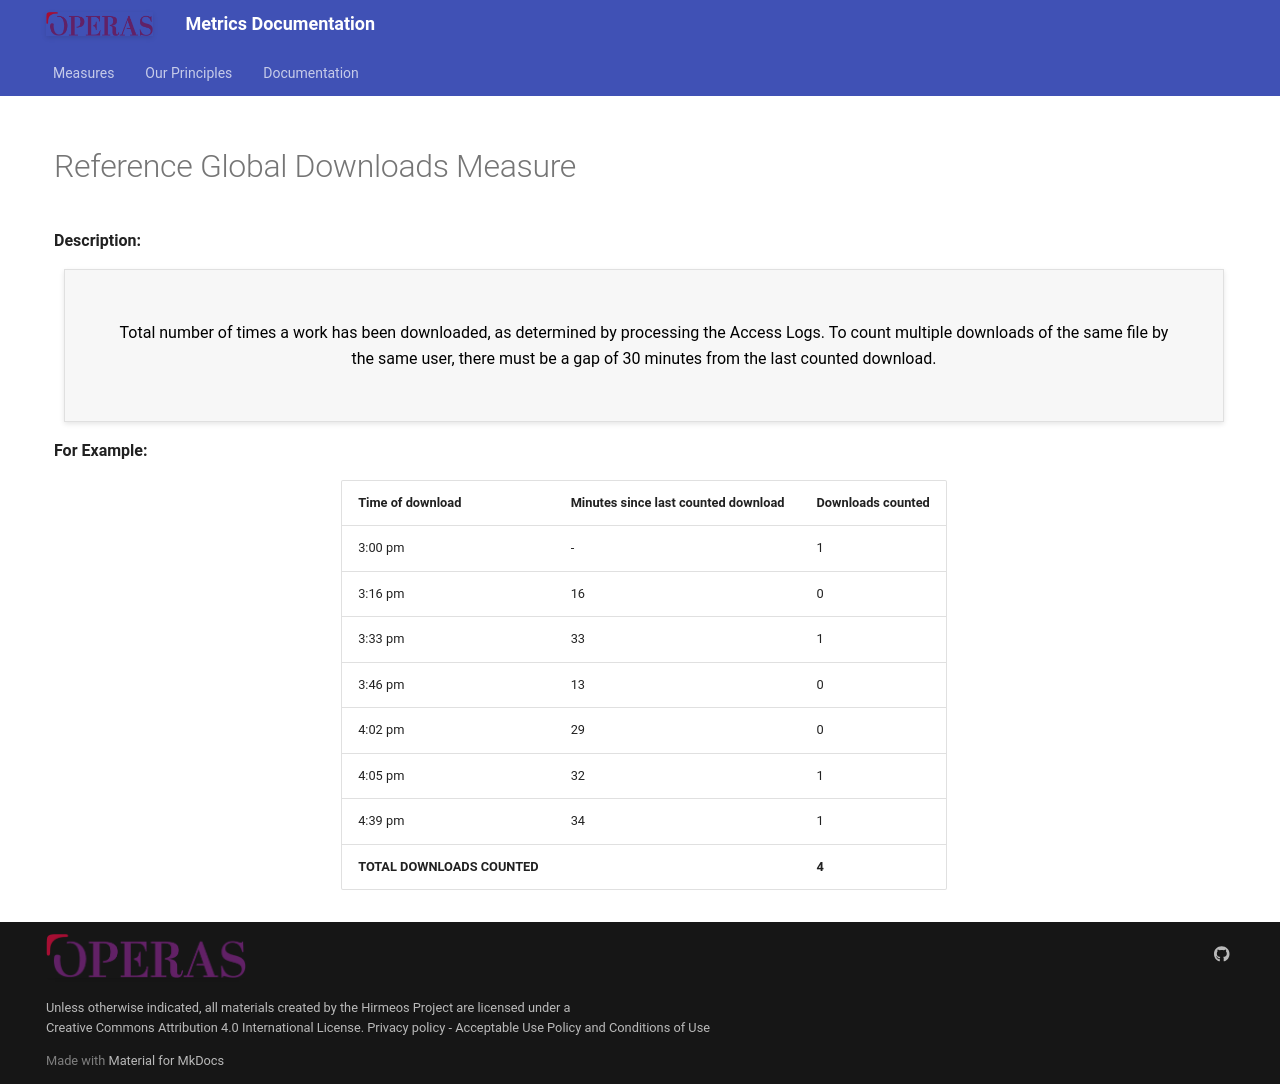

repository: hirmeos/metrics_portal · page: reference-global/downloads/v1/index.html · generator: mkdocs

<style>
@media (min-width: 980px) {
    .md-nav, .md-sidebar {
      display: none!important;
    }
}
</style>

# Reference Global Downloads Measure

<div id="value-display"></div>
<strong>Description:</strong>
<div class="tile-1" style="text-align:center; color:black">
Total number of times a work has been downloaded, as determined by processing the Access Logs. To count multiple downloads of the same file by the same user, there must be a gap of 30 minutes from the last counted download.
</div>

<strong>
For Example:
</strong>

<div style="text-align: center;">
    <table style="margin: 0 auto;">
        <tr>
          <th>Time of download</th>
          <th>Minutes since last counted download</th>
          <th>Downloads counted</th>
        </tr>
        <tr>
            <td>3:00 pm</td>
            <td>-</td>
            <td>1</td>
        </tr>
        <tr>
            <td>3:16 pm</td>
            <td>16</td>
            <td>0</td>
        </tr>
        <tr>
            <td>3:33 pm</td>
            <td>33</td>
            <td>1</td>
        </tr>
        <tr>
            <td>3:46 pm</td>
            <td>13</td>
            <td>0</td>
        </tr>
        <tr>
            <td>4:02 pm</td>
            <td>29</td>
            <td>0</td>
        </tr>
        <tr>
            <td>4:05 pm</td>
            <td>32</td>
            <td>1</td>
        </tr>
        <tr>
            <td>4:39 pm</td>
            <td>34</td>
            <td>1</td>
        </tr>
        <tr>
            <td><strong>TOTAL DOWNLOADS COUNTED</strong></td>
            <td></td>
            <td><strong>4</strong></td>
        </tr>
    </table>
</div>

<script>
document.getElementById('value-display').innerHTML = `
  <h2><strong>rg/downloads/v1</strong></h2></br>
  <strong>Source <span class="tooltip"><i class="fa-solid fa-circle-info"></i> <span class="tooltiptext">Not all platforms use the same parameters to measure the same thing, so it is important to differentiate the platform we are collecting data from.</span></span> :</strong> Reference Global </br>
  <strong>Type <span class="tooltip"><i class="fa-solid fa-circle-info"></i> <span class="tooltiptext">Not all measures represent the same event, some platforms report the number of people who accessed a publication (e.g. users, session), others the number of times a resource was seen (e.g. downloads). For clarity, each of the measures described here will include its type.</span></span> :</strong> downloads</br>
  <strong>Version <span class="tooltip"><i class="fa-solid fa-circle-info"></i> <span class="tooltiptext">Data providers and/or collectors may want to modify their definition of e.g. a download or a session. In order to ensure changes in these definitions are differentiated, we use versioning.</span></span> :</strong> 1
`;
</script>
